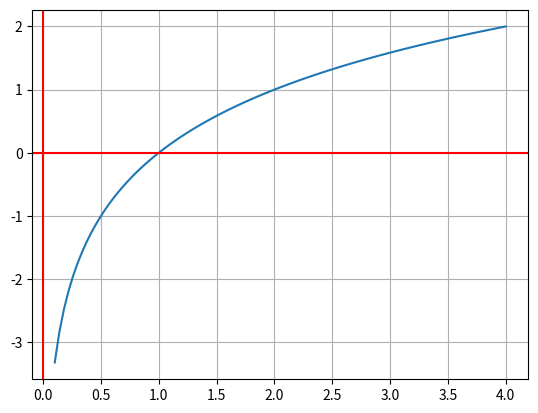

Generate this figure with matplotlib:
import matplotlib.pyplot as plt
import numpy as np

def f(x):
    return np.log2(x)

res = 100

x = np.linspace(0.1, 4.0, num = res )
y = f(x)
fig, ax = plt. subplots()
ax.plot(x,y)
ax.grid()
ax.axhline(y=0, color='r')
ax.axvline(x=0, color='r')
plt.show()
